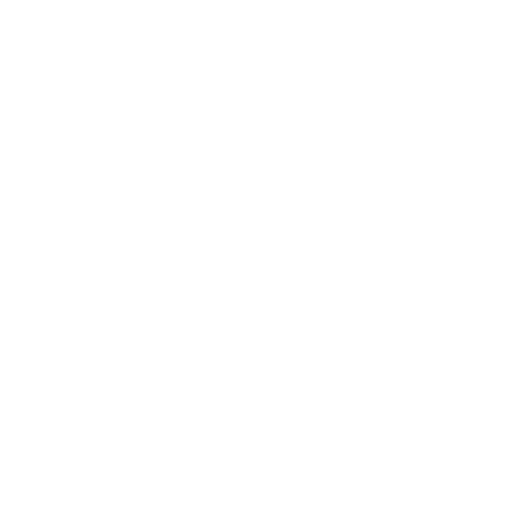
t = 0.00 s
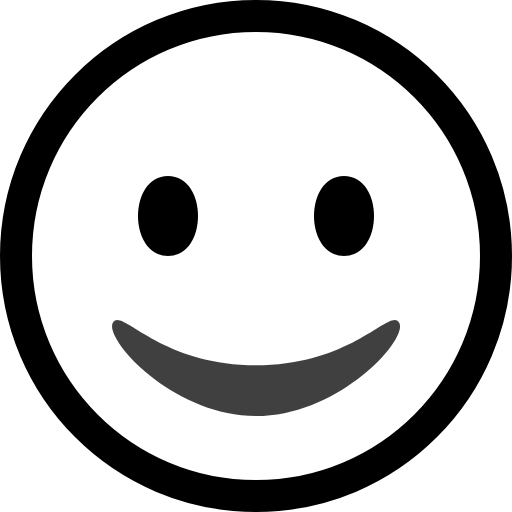
t = 0.95 s
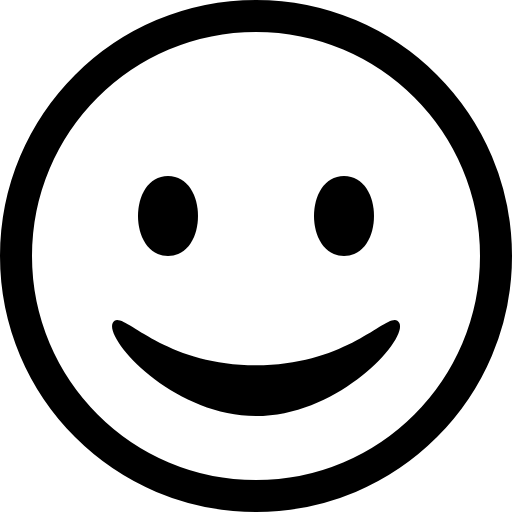
t = 2.00 s
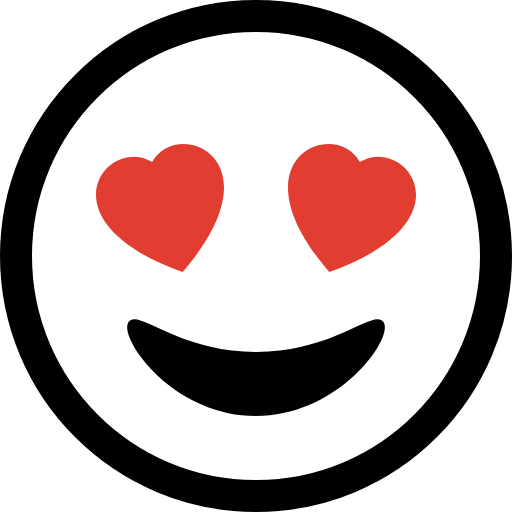
t = 2.40 s
t = 4.00 s: frame unchanged from t = 2.40 s, image omitted
t = 4.80 s: frame unchanged from t = 2.00 s, image omitted

The animated SVG that drew these frames (rendered in a browser with its animation timeline set to each time). Animation: 11 SMIL elements (animate=11); one cycle of 4.80 s.

<svg xmlns="http://www.w3.org/2000/svg" width="32" height="32" viewBox="0 0 32 32"><g fill="currentColor" opacity="0"><path d="M10.5 11C13 11 13 16 10.5 16C8 16 8 11 10.5 11Z"><animate id="heartStart" fill="freeze" attributeName="d" begin="2s;heartEnd.begin+2s" dur="0.2s" values="M10.5 11C13 11 13 16 10.5 16C8 16 8 11 10.5 11Z;M9.51163 10.1325C11.0374 7.28471 17.5506 9.89252 11.4154 17C2.42456 13.8082 6.716 8.40463 9.51163 10.1325Z"/><animate id="heartEnd" fill="freeze" attributeName="d" begin="heartStart.begin+2s" dur="0.4s" values="M9.51163 10.1325C11.0374 7.28471 17.5506 9.89252 11.4154 17C2.42456 13.8082 6.716 8.40463 9.51163 10.1325Z;M10.5 11C13 11 13 16 10.5 16C8 16 8 11 10.5 11Z"/></path><path d="M21.5 11C24 11 24 16 21.5 16C19 16 19 11 21.5 11Z"><animate fill="freeze" attributeName="d" begin="heartStart.begin" dur="0.2s" values="M21.5 11C24 11 24 16 21.5 16C19 16 19 11 21.5 11Z;M22.4878 10.1325C25.2839 8.40463 29.576 13.8082 20.5837 17C14.4496 9.89252 20.9638 7.28471 22.4878 10.1325Z"/><animate fill="freeze" attributeName="d" begin="heartEnd.begin" dur="0.4s" values="M22.4878 10.1325C25.2839 8.40463 29.576 13.8082 20.5837 17C14.4496 9.89252 20.9638 7.28471 22.4878 10.1325Z;M21.5 11C24 11 24 16 21.5 16C19 16 19 11 21.5 11Z"/></path><animate fill="freeze" attributeName="opacity" begin="0.6s" dur="0.2s" values="0;1"/><animate fill="freeze" attributeName="fill" begin="heartStart.begin" dur="0.2s" values="currentColor;#E13E31"/><animate fill="freeze" attributeName="fill" begin="heartEnd.begin" dur="0.2s" values="#E13E31;currentColor"/></g><path fill="currentColor" d="M16 26C21.1562 26 25.4909 21.2412 24.9582 20.1898C24.423 19.1334 22.134 22.8308 16 22.8308C9.86596 22.8308 7.5544 19.1334 7.04323 20.1898C6.53206 21.2462 10.8437 26 16 26Z" opacity="0"><animate fill="freeze" attributeName="opacity" begin="0.8s" dur="0.2s" values="0;1"/><animate fill="freeze" attributeName="d" begin="heartStart.begin" dur="0.4s" values="M16 26C21.1562 26 25.4909 21.2412 24.9582 20.1898C24.423 19.1334 22.134 22.8308 16 22.8308C9.86596 22.8308 7.5544 19.1334 7.04323 20.1898C6.53206 21.2462 10.8437 26 16 26Z;M16 26C21.1563 26 24.5327 21.2412 24 20.1898C23.4648 19.1334 21 21.9998 16 21.9998C11 21.9998 8.51117 19.1334 8 20.1898C7.48883 21.2462 10.8438 26 16 26Z"/><animate fill="freeze" attributeName="d" begin="heartEnd.begin+0.4s" dur="0.4s" values="M16 26C21.1563 26 24.5327 21.2412 24 20.1898C23.4648 19.1334 21 21.9998 16 21.9998C11 21.9998 8.51117 19.1334 8 20.1898C7.48883 21.2462 10.8438 26 16 26Z;M16 26C21.1562 26 25.4909 21.2412 24.9582 20.1898C24.423 19.1334 22.134 22.8308 16 22.8308C9.86596 22.8308 7.5544 19.1334 7.04323 20.1898C6.53206 21.2462 10.8437 26 16 26Z"/></path><path fill="none" stroke="currentColor" stroke-dasharray="96" stroke-dashoffset="96" stroke-linecap="round" stroke-width="2" d="M16 31C24.2843 31 31 24.2843 31 16C31 7.71573 24.2843 1 16 1C7.71573 1 1 7.71573 1 16C1 24.2843 7.71573 31 16 31Z"><animate fill="freeze" attributeName="stroke-dashoffset" dur="0.6s" values="96;0"/></path></svg>
